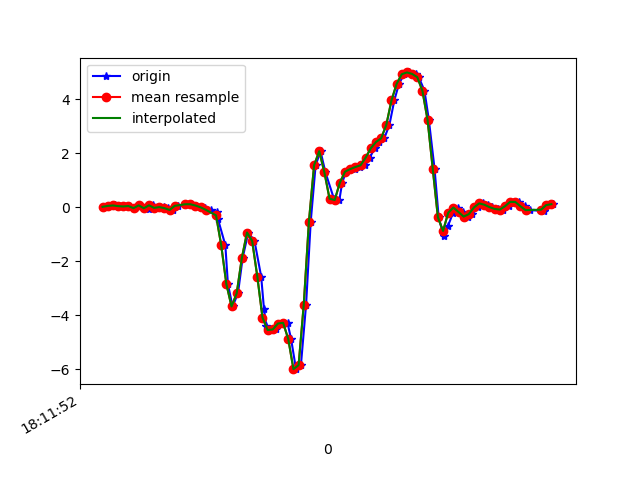

The file beside this chart, header and first rows:
1617819112587, 514756207593022, 0.00924373, 0.04100574, -0.053659122
1617819112614, 514756226611422, 0.04345, -0.2351, -0.002346
1617819112628, 514756245654638, 0.06056, -0.02252, -0.06099
1617819112645, 514756264697838, 0.03612, -0.2461, -0.03411
1617819112663, 514756283716238, 0.02268, -0.03718, -0.07565
1617819112683, 514756302724526, 0.03979, 0.1424, -0.06954
1617819112704, 514756321766782, -0.03963, -0.02863, -0.05244
1617819112723, 514756340784238, 0.063, 0.1571, -0.07565
1617819112740, 514756359826478, -0.01641, -0.1032, -0.02678
1617819112759, 514756378843918, -0.06895, -0.1496, -0.07809
1617819112777, 514756397908270, 0.06544, 0.399, -0.0842
1617819112796, 514756416927246, -0.02985, 0.09476, -0.04877
1617819112818, 514756435971022, 6.916197E-4, -0.01397, -0.09642
1617819112835, 514756454989998, -0.04085, 0.3416, -0.09153
1617819112853, 514756474033774, -0.1056, 0.07521, -0.09275
1617819112874, 514756493052782, 0.0459, 0.1998, -0.1856
1617819112900, 514756512053390, 0.1045, 0.3916, -0.2064
1617819112923, 514756531070126, 0.1058, 0.05567, -0.221
1617819112944, 514756550111662, 0.05689, -0.002977, -0.276
1617819112961, 514756569128366, 0.0068, 0.04956, -0.3102
1617819112976, 514756588169902, -0.02496, 0.1815, -0.3591
1617819112999, 514756607134062, -0.09949, 0.2194, -0.364
1617819113024, 514756626173294, -0.1813, 0.1754, -0.3237
1617819113027, 514756645187694, -0.4306, 0.1901, -0.2467
1617819113056, 514756664226926, -1.41, 0.1998, -0.149
1617819113066, 514756683241326, -2.851, -0.07628, 0.03186
1617819113084, 514756702314926, -3.682, -0.4049, 0.2237
1617819113105, 514756721330734, -3.198, -0.5686, 0.2664
1617819113123, 514756740371246, -1.887, -0.7177, 0.2933
1617819113145, 514756759386990, -0.9425, -1.017, 0.4436
1617819113169, 514756778427502, -1.253, -1.482, 0.7014
1617819113195, 514756797443182, -2.576, -2.321, 0.9457
1617819113206, 514756816484206, -3.794, -3.418, 1.129
1617819113215, 514756835499950, -4.393, -4.396, 1.146
1617819113235, 514756854662395, -4.556, -5.232, 0.9665
1617819113254, 514756873678139, -4.533, -5.908, 0.6293
1617819113273, 514756892718651, -4.314, -6.302, 0.132
1617819113297, 514756911767547, -4.289, -6.415, -0.4373
1617819113311, 514756930809083, -4.892, -6.382, -0.9968
1617819113330, 514756949825851, -6.005, -6.321, -1.564
1617819113349, 514756968867323, -5.858, -5.903, -1.949
1617819113369, 514756987884027, -3.616, -4.68, -2.157
1617819113387, 514757006933563, -0.5405, -3.867, -2.491
1617819113406, 514757025950523, 1.547, -3.245, -2.493
1617819113425, 514757044992251, 2.072, -2.444, -2.038
1617819113444, 514757064033979, 1.287, -1.496, -1.36
1617819113477, 514757083050875, 0.3098, -0.4868, -0.893
1617819113498, 514757102092603, 0.2609, 0.4747, -0.5485
1617819113509, 514757121114299, 0.906, 1.139, -0.21
1617819113524, 514757140156155, 1.313, 1.624, 0.06363
1617819113540, 514757159173115, 1.406, 2.009, 0.2933
1617819113558, 514757178214907, 1.409, 2.355, 0.5071
1617819113577, 514757197231995, 1.485, 2.772, 0.7087
1617819113599, 514757216277243, 1.547, 3.264, 0.8419
1617819113616, 514757235294459, 1.831, 3.469, 0.8675
1617819113635, 514757254336379, 2.18, 3.582, 0.8406
1617819113653, 514757273353339, 2.411, 3.886, 0.7906
1617819113672, 514757292395259, 2.547, 4.313, 0.6782
1617819113692, 514757311414907, 3.043, 4.693, 0.5047
1617819113711, 514757330456827, 3.949, 4.886, 0.176
1617819113729, 514757349474043, 4.564, 5.106, -0.1734
... 30 more rows
